Run: headless pygame with SDL's dummy video driver; simulated clock (each Clock.tick advances the game by its frame time, no real sleeping); random seed 0; keys injected as events and as key.get_pressed() state; mouse plan: one left click at the window centre at the start of phase 2, then a move to the lower-right quarter at the start of phase 3.
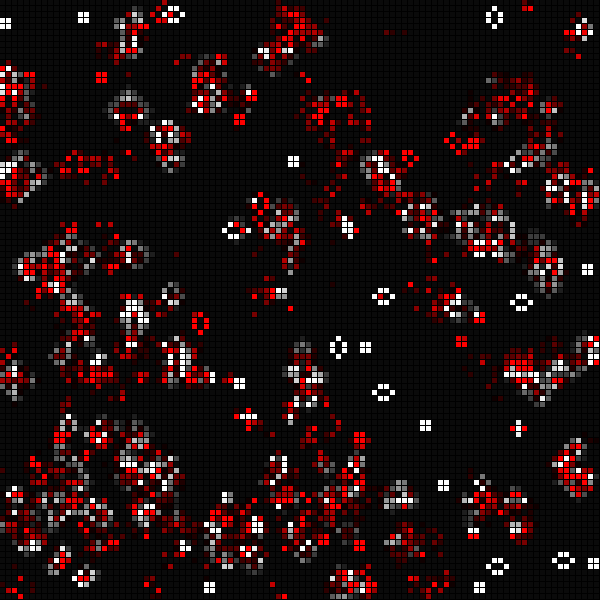
Frame 1 of 4 · flips 1–60 · no input
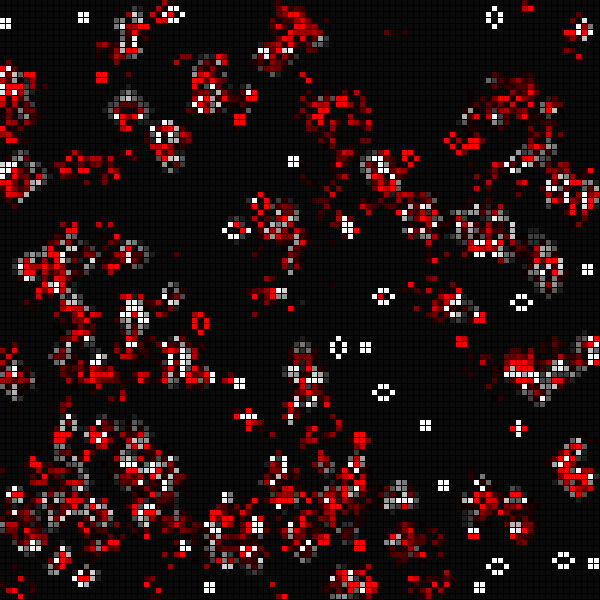
Frame 2 of 4 · flips 61–180 · clicked the window centre · tapped SPACE, RETURN · held RIGHT (→), D
Frame 3 of 4 · flips 181–300 · moved the mouse to the lower-right quarter · held DOWN (↓), S · screen unchanged from frame 2, image omitted
Frame 4 of 4 · flips 301–420 · held LEFT (←), A, UP (↑), W · screen unchanged from frame 3, image omitted

The pygame program that drew these frames:

import copy
import pygame
import random

# Main settings
FPS = 60  # Main FPS for updates and user interaction
RENDER_FPS = 20  # FPS for rendering
GRID_SIZE = 6
SCREEN_SIZE = 600
BUFFER = 0.9
CELL_SIZE = GRID_SIZE * BUFFER

# pygame setup
pygame.init()
pygame.display.set_caption("Conway's Game of Life")
screen = pygame.display.set_mode((SCREEN_SIZE, SCREEN_SIZE))
clock = pygame.time.Clock()
running = True
paused = False
next_step = False
dt = 0
frame_count = 0  # Counter to track frame progression
render_interval = FPS // RENDER_FPS  # Calculate how often to render based on FPS

ROWS = SCREEN_SIZE // GRID_SIZE
COLS = SCREEN_SIZE // GRID_SIZE
CENTER_X = int(ROWS / 2)
CENTER_Y = int(COLS / 2)


class Cell:
    def __init__(self, x: int, y: int, randomize: bool = False) -> None:
        self.x = x
        self.y = y
        self.alive = random.choice([True, False]) if randomize else False
        self.age_alive = 0

    def live(self) -> None:
        self.alive = True
        self.age_alive += 30

    def die(self) -> None:
        self.alive = False
        self.age_alive = max(0, self.age_alive - 15)

    def is_alive(self) -> bool:
        return self.alive


class Grid:
    def __init__(self, randomize: bool = False) -> None:
        self.randomize = randomize
        self.cells = [[Cell(x, y, randomize) for y in range(COLS)] for x in range(ROWS)]

    def update(self) -> None:
        new_grid = [
            [copy.deepcopy(self.cells[x][y]) for y in range(COLS)] for x in range(ROWS)
        ]
        for row in range(ROWS):
            for col in range(COLS):
                self.update_cell(new_grid[row][col])
        self.cells = new_grid

    def update_cell(self, cell: Cell) -> None:
        living_neighbors = self.find_living_neighbors(cell)
        if cell.is_alive() and living_neighbors < 2:
            cell.die()  # Underpopulation
        elif cell.is_alive() and living_neighbors in [2, 3]:
            cell.live()  # Stays alive
        elif cell.is_alive() and living_neighbors > 3:
            cell.die()  # Overpopulation
        elif not cell.is_alive() and living_neighbors == 3:
            cell.live()  # Reproduction
        else:
            cell.die()

    def find_living_neighbors(self, cell: Cell) -> int:
        neighbors = 0
        for dx in [-1, 0, 1]:
            for dy in [-1, 0, 1]:
                if dx == 0 and dy == 0:
                    continue  # skip current cell
                nx, ny = cell.x + dx, cell.y + dy
                if 0 <= nx < ROWS and 0 <= ny < COLS and self.cells[nx][ny].is_alive():
                    neighbors += 1  # found living cell
        return neighbors

    def toggle_cell(self, x, y):
        cell = self.cells[x][y]
        cell.age_alive = 0
        if cell.is_alive():
            cell.die()
        else:
            cell.live()

    def draw(self) -> None:
        for row in range(ROWS):
            for col in range(COLS):
                cell = self.cells[row][col]
                color = pygame.Color(10, 10, 10)
                if cell.is_alive():  # brighter white the longer they live
                    color_value = min(cell.age_alive, 255)
                    color = pygame.Color(color_value, color_value, color_value)
                elif cell.age_alive > 0:  # bright red, fade to black over time
                    color_value = min(cell.age_alive, 255)
                    color = pygame.Color(color_value, 0, 0)
                pygame.draw.rect(
                    screen,
                    color,
                    pygame.Rect(col * GRID_SIZE, row * GRID_SIZE, CELL_SIZE, CELL_SIZE),
                )


# Start simulation
grid = Grid(randomize=True)

while running:
    # poll for events
    for event in pygame.event.get():
        if event.type == pygame.QUIT:
            running = False
        if event.type == pygame.KEYDOWN:
            if event.key == pygame.K_SPACE:
                paused = not paused
            if event.key == pygame.K_r:
                grid = Grid(randomize=True)
            if event.key == pygame.K_c:
                grid = Grid(randomize=False)
                paused = True
            if event.key == pygame.K_n:
                next_step = True
        if event.type == pygame.MOUSEBUTTONDOWN:
            mouse_pos = pygame.mouse.get_pos()
            col = mouse_pos[0] // GRID_SIZE
            row = mouse_pos[1] // GRID_SIZE
            if 0 <= col < COLS and 0 <= row < ROWS:
                grid.toggle_cell(row, col)

    # Render the grid every `render_interval` frames
    frame_count += 1
    if frame_count >= render_interval:
        if not paused or (paused and next_step):
            grid.update()
            next_step = False
        screen.fill("black")
        grid.draw()
        pygame.display.flip()
        frame_count = 0

    # Control FPS
    dt = clock.tick(FPS) / 1000

pygame.quit()
